Photos from the image-classification dataset "Rice Dataset" in the GitHub repository ummershakeel03/Rice-Leaf-Diseases-Classification. Its 3 classes are: bacterial leaf blight, brown spot, leaf blast.

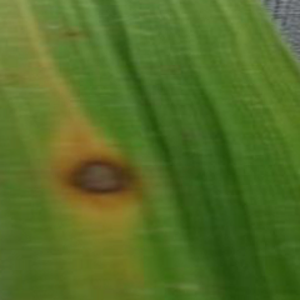
Label: brown spot

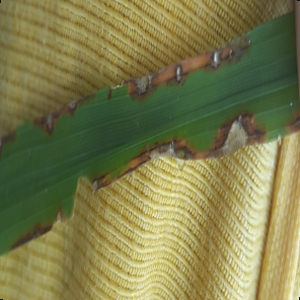
Label: leaf blast

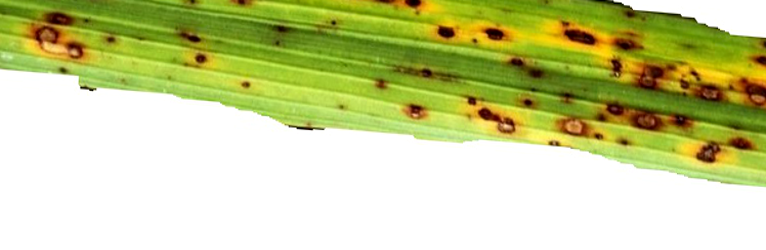
Label: brown spot

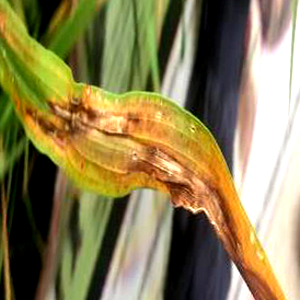
Label: leaf blast

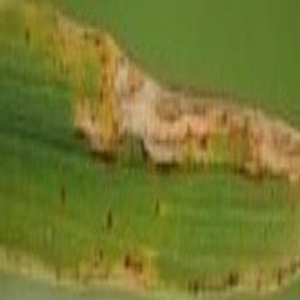
Label: bacterial leaf blight

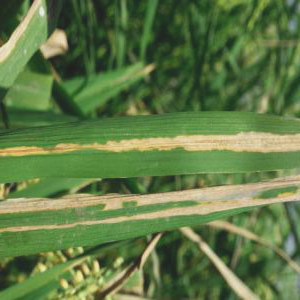
Label: bacterial leaf blight
